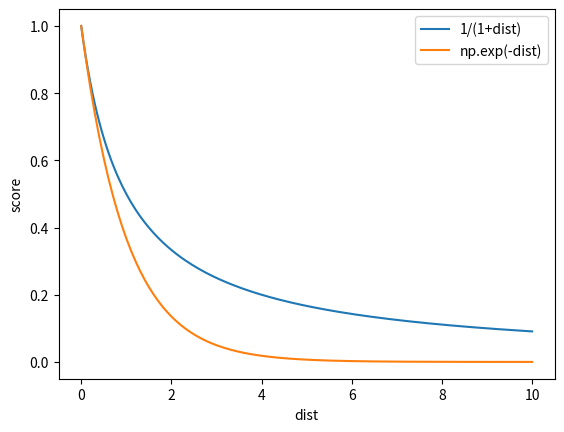

Write the Python code that produced this figure.
import matplotlib.pyplot as plt
import numpy as np

dist = np.linspace(0, 10, 200)
score1 = 1 / (1 + dist)
score2 = np.exp(-dist)
l1 = plt.plot(dist, score1)
l2 = plt.plot(dist, score2)
plt.legend([l1, l2], labels=['1/(1+dist)', 'np.exp(-dist)'])
plt.xlabel(xlabel='dist')
plt.ylabel(ylabel='score')
plt.show()
